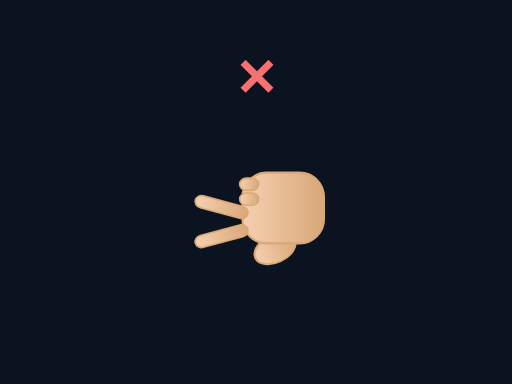
t = 0.00 s
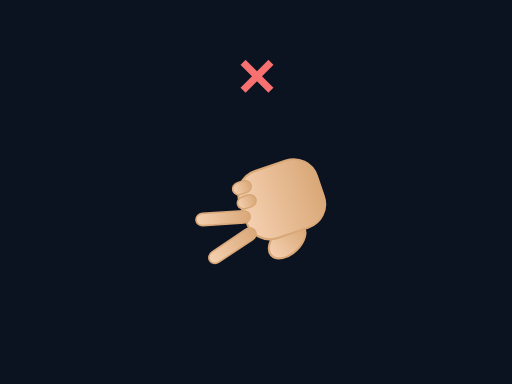
t = 0.15 s
t = 0.25 s: frame unchanged from t = 0.15 s, image omitted
t = 0.40 s: frame unchanged from t = 0.00 s, image omitted
t = 0.55 s: frame unchanged from t = 0.15 s, image omitted
t = 0.65 s: frame unchanged from t = 0.15 s, image omitted

The animated SVG that drew these frames (rendered in a browser with its animation timeline set to each time). Animation: 1 SMIL element (animateTransform=1); one cycle of 0.80 s, repeats indefinitely.

<svg xmlns="http://www.w3.org/2000/svg" viewBox="0 0 320 240" width="100%" height="100%" preserveAspectRatio="xMidYMid meet">
<defs>
  <linearGradient id="skinG" x1="0" x2="0" y1="0" y2="1">
    <stop offset="0" stop-color="#f5d0b0"/>
    <stop offset="1" stop-color="#d9a878"/>
  </linearGradient>
  
</defs>
<rect width="100%" height="100%" fill="#0b1220"/>

<g transform="translate(160 130)">
  <g>
    <g transform="rotate(-90) scale(0.85)"><ellipse cx="-30" cy="14" rx="10" ry="16" fill="url(#skinG)" stroke="#d9a878" stroke-width="1.5" transform="rotate(-25 -30 14)"/><rect x="-26" y="-10" width="52" height="60" rx="18" fill="url(#skinG)" stroke="#d9a878" stroke-width="1.5"/><rect x="-20" y="-46" width="9" height="40" rx="5" fill="url(#skinG)" stroke="#d9a878" stroke-width="1.2" transform="rotate(-15 -15.5 -6)"/><rect x="-9" y="-46" width="9" height="40" rx="5" fill="url(#skinG)" stroke="#d9a878" stroke-width="1.2" transform="rotate(15 -4.5 -6)"/><rect x="2" y="-12" width="9" height="14" rx="5" fill="url(#skinG)" stroke="#d9a878" stroke-width="1.2"/><rect x="13" y="-12" width="9" height="14" rx="5" fill="url(#skinG)" stroke="#d9a878" stroke-width="1.2"/></g>
    <animateTransform attributeName="transform" type="rotate"
      values="0; -25; 0; -25; 0" dur="0.8s" repeatCount="indefinite"/>
  </g>
</g>
<text x="160" y="60" text-anchor="middle" fill="#f87171" font-size="32" font-weight="900">✕</text>

</svg>
